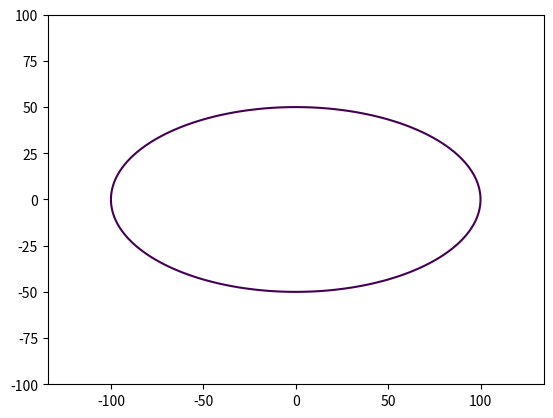

Generate this figure with matplotlib:
import matplotlib.pyplot as plt
import numpy as np

def ellips (a = 100,b = 50):
    x = np.linspace(-100, 100, 100)
    y = np.linspace(-100, 100, 100)
    
    X, Y = np.meshgrid(x,y)
    fxy = X**2/a**2 + Y**2/b**2

    plt.contour(X,Y,fxy, levels=[1])
    plt.axis('equal')
    plt.savefig('task3.png')

if __name__ == '__main__':
    ellips()
